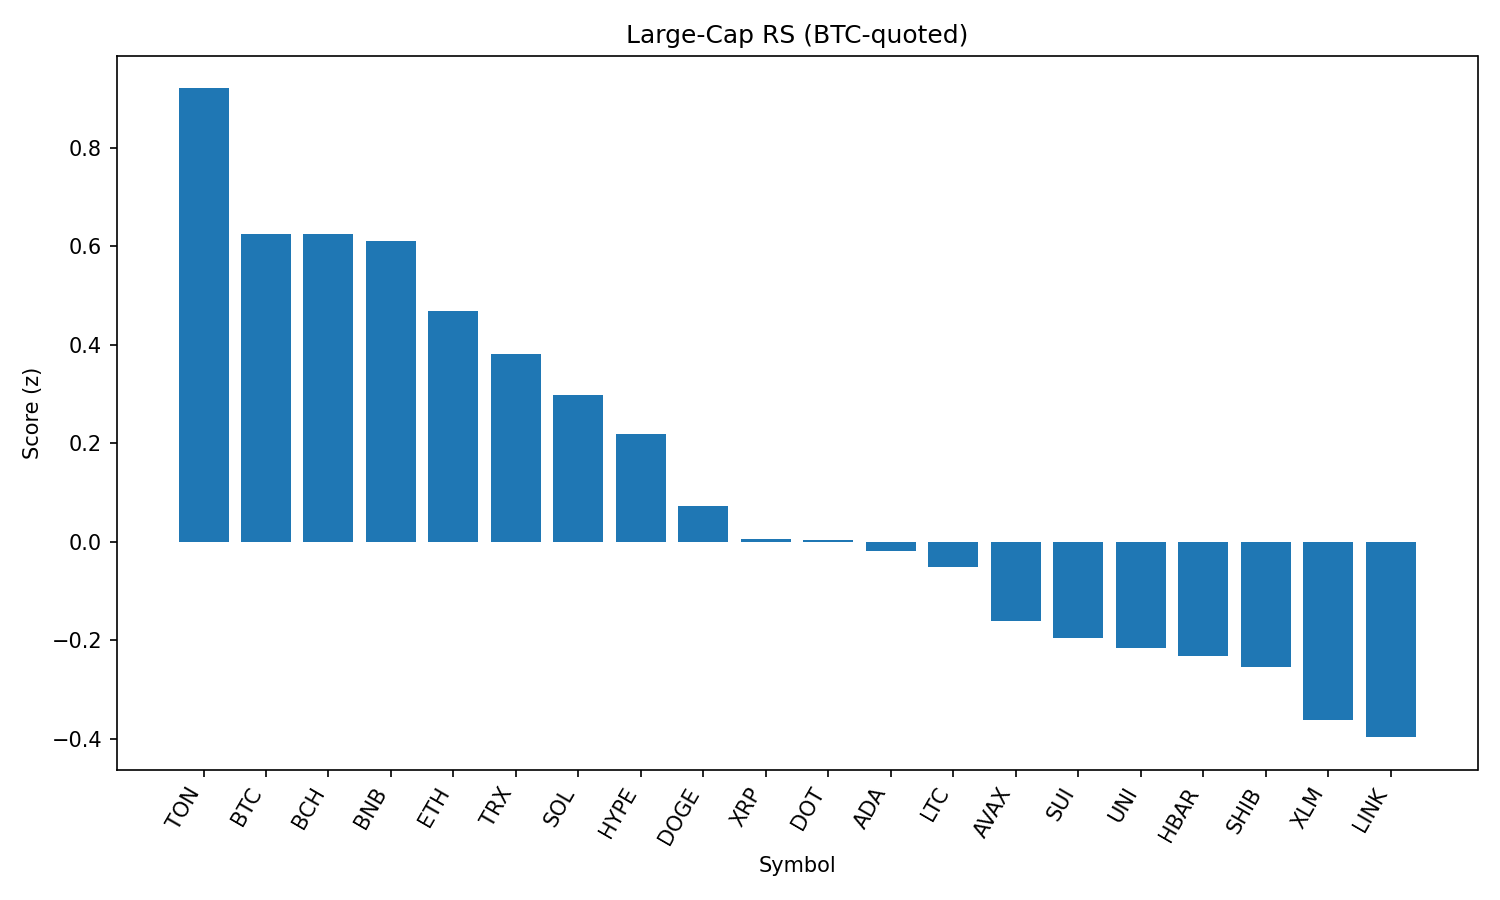

The table this chart was drawn from, first rows:
rank, name, symbol, price_btc, price_usd, pct_1h_btc, pct_24h_btc, pct_7d_btc, market_cap_rank, market_cap_usd, volume_usd, score
1, Toncoin, TON, 2.907e-05, 3.15, 0.1761, 0.919, 0.2952, 28, 8087271965, 88298773, 0.9204
2, Bitcoin, BTC, 1.0, 108356, 0.0, 0.0, 0.0, 1, 2157617528170, 23182309551, 0.6248
3, Bitcoin Cash, BCH, 0.005049, 547.1, -0.2073, 2.517, -2.864, 21, 10905530327, 184299050, 0.624
4, BNB, BNB, 0.007941, 860.5, -0.09602, 0.8926, 5.346, 5, 119730254946, 668964705, 0.6111
5, Ethereum, ETH, 0.04121, 4466, -0.4064, 2.721, -0.5817, 2, 538881740470, 19120207530, 0.4689
6, TRON, TRX, 3.16e-06, 0.3429, -0.2946, 1.419, -0.7665, 10, 32452646530, 417892397, 0.3809
7, Solana, SOL, 0.001868, 202.4, -0.4661, 1.953, 5.005, 6, 109356358228, 4846022151, 0.297
8, Hyperliquid, HYPE, 0.0004087, 44.29, -0.5031, 1.719, 7.372, 18, 11986087890, 204447480, 0.2178
9, Dogecoin, DOGE, 2e-06, 0.2172, -0.5335, 1.345, -0.2026, 9, 32725735345, 882361658, 0.07236
10, XRP, XRP, 2.59e-05, 2.81, -0.5254, 0.7781, -1.454, 4, 166840105350, 3000496889, 0.004856
11, Polkadot, DOT, 3.5e-05, 3.79, -0.5788, 1.306, -0.7533, 35, 5769197803, 204914403, 0.002503
12, Cardano, ADA, 7.58e-06, 0.8211, -0.6111, 1.56, -3.005, 11, 29907973540, 950573747, -0.01875
13, Litecoin, LTC, 0.00102, 110.5, -0.5778, 0.9545, -1.829, 27, 8425207879, 327481410, -0.05176
14, Avalanche, AVAX, 0.0002206, 23.9, -0.7679, 1.797, 0.7634, 22, 10092543255, 257373326, -0.1603
15, Sui, SUI, 3.035e-05, 3.29, -0.7052, 1.217, -4.133, 19, 11548968808, 536377618, -0.1956
16, Uniswap, UNI, 9.035e-05, 9.79, -0.7318, 1.415, -5.713, 34, 5876265433, 193420249, -0.2163
17, Hedera, HBAR, 2.06e-06, 0.2232, -0.683, 0.7536, -4.103, 25, 9451676739, 126740555, -0.2315
18, Shiba Inu, SHIB, 1.13898e-10, 1.234e-05, -0.6946, 0.3659, 1.54, 30, 7269497529, 120481123, -0.2552
19, Stellar, XLM, 3.3e-06, 0.3574, -0.8173, 1.217, -6.987, 20, 11207805404, 148392607, -0.3622
20, Chainlink, LINK, 0.000219, 23.73, -1.064, 2.995, -2.294, 13, 16077885302, 717039554, -0.3974
21, Cronos, CRO, 2.63e-06, 0.2851, -1.774, -10.27, 89.02, 24, 9578149075, 360502335, -2.396
